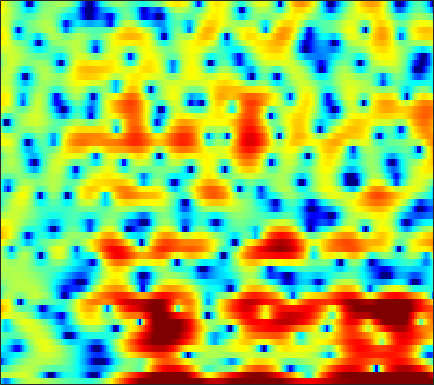

Data behind this chart, as committed beside it:
-5.2649, -7.0987, -8.4936, -7.7253, -6.3046, -4.3346, -2.6494, -1.636, -0.54004, 0.31829, 0.987, 1.3262, 1.6788, 1.9179, 2.011, 2.0532, 2.0141, 1.927, 1.7578, 1.5449, 1.2834, 1.0513, 0.79247, 0.55366
2.125, 1.895, 1.736, 1.742, 1.839, 2.045, 2.287, 2.462, 2.65, 2.765, 2.772, 2.695, 2.472, 2.085, 1.675, 0.9393, -0.03948, -0.9815, -2.573, -4.663, -7.582, -10.7, -17.96, -29.18
-2.384, -2.1, -1.612, -1.057, -0.6354, -0.08872, 0.4089, 0.7434, 1.126, 1.425, 1.635, 1.729, 1.769, 1.706, 1.604, 1.381, 1.069, 0.7862, 0.362, -0.08122, -0.5123, -0.803, -1.109, -1.309
-10.9, -8.911, -6.87, -5.3, -4.33, -3.244, -2.336, -1.744, -1.053, -0.4549, 0.05531, 0.3923, 0.7672, 1.071, 1.258, 1.451, 1.583, 1.646, 1.684, 1.674, 1.623, 1.56, 1.447, 1.304
-6.037, -5.865, -5.593, -5.303, -5.069, -4.732, -4.346, -4.008, -3.466, -2.834, -2.127, -1.567, -0.8336, -0.1411, 0.3399, 0.9082, 1.387, 1.684, 1.994, 2.207, 2.331, 2.366, 2.341, 2.235
-4.068, -4.412, -5.087, -6.064, -7.05, -8.791, -11, -12.53, -12.53, -9.89, -6.923, -5.004, -2.902, -1.227, -0.2053, 0.8981, 1.747, 2.246, 2.744, 3.064, 3.224, 3.249, 3.166, 2.958
-1.916, -2.183, -2.719, -3.458, -4.139, -5.16, -6.144, -6.64, -6.583, -5.539, -3.97, -2.732, -1.198, 0.114, 0.9452, 1.852, 2.522, 2.886, 3.201, 3.324, 3.267, 3.11, 2.751, 2.22
-0.8593, -1.153, -1.483, -1.714, -1.796, -1.782, -1.606, -1.376, -0.9821, -0.4797, 0.1045, 0.5625, 1.152, 1.682, 2.016, 2.357, 2.582, 2.657, 2.621, 2.433, 2.084, 1.712, 1.063, 0.2313
-2.894, -4.407, -5.666, -5.361, -4.368, -2.819, -1.421, -0.5282, 0.4792, 1.265, 1.879, 2.24, 2.594, 2.817, 2.901, 2.897, 2.765, 2.587, 2.242, 1.775, 1.191, 0.6735, -0.1191, -1.02
-0.9367, -3.17, -5.123, -4.424, -2.908, -0.9348, 0.6113, 1.462, 2.318, 2.887, 3.215, 3.321, 3.325, 3.159, 2.942, 2.501, 1.961, 1.505, 0.8193, 0.1033, -0.6614, -1.289, -2.223, -3.331
5.223, 4.493, 3.699, 3.135, 2.848, 2.602, 2.45, 2.337, 2.205, 2.047, 1.829, 1.594, 1.131, 0.4532, -0.2041, -1.334, -2.803, -4.057, -5.714, -6.897, -7.227, -7.074, -6.847, -6.978
6.66, 6.054, 5.225, 4.346, 3.602, 2.461, 1.259, 0.3607, -0.6982, -1.333, -1.454, -1.353, -1.218, -1.422, -1.852, -2.995, -4.958, -7.135, -11.34, -15.38, -12.54, -9.703, -7.156, -5.729
4.768, 4.683, 4.371, 3.728, 2.942, 1.38, -1.083, -3.884, -10.62, -21.42, -8.346, -4.583, -1.82, -0.3053, 0.2516, 0.489, 0.3125, 0.01272, -0.4682, -0.8415, -1.052, -1.111, -1.168, -1.274
-1.732, -0.174, 1.065, 1.612, 1.707, 1.497, 0.9606, 0.4935, -0.05883, -0.2581, 0.02203, 0.4315, 1.03, 1.564, 1.854, 2.07, 2.103, 2.009, 1.758, 1.369, 0.8618, 0.3948, -0.3987, -1.401
-1.606, -0.8106, 0.08504, 0.733, 1.061, 1.346, 1.486, 1.547, 1.602, 1.644, 1.705, 1.764, 1.842, 1.881, 1.874, 1.797, 1.626, 1.434, 1.079, 0.6079, -0.0009764, -0.5524, -1.437, -2.526
0.02092, 0.3072, 0.6653, 0.9902, 1.193, 1.401, 1.56, 1.635, 1.7, 1.73, 1.719, 1.687, 1.624, 1.515, 1.402, 1.21, 0.959, 0.7301, 0.3662, -0.07024, -0.5853, -1.031, -1.7, -2.466
0.9378, 1.055, 1.192, 1.312, 1.396, 1.479, 1.539, 1.558, 1.55, 1.51, 1.431, 1.346, 1.187, 0.9947, 0.83, 0.5802, 0.3061, 0.08775, -0.2202, -0.548, -0.896, -1.175, -1.574, -2.01
1.54, 1.507, 1.471, 1.432, 1.409, 1.399, 1.388, 1.384, 1.359, 1.29, 1.173, 1.039, 0.7928, 0.4825, 0.2061, -0.1877, -0.577, -0.8426, -1.119, -1.293, -1.378, -1.404, -1.409, -1.441
1.739, 1.53, 1.243, 0.9813, 0.8384, 0.7782, 0.849, 0.9756, 1.159, 1.276, 1.255, 1.125, 0.7836, 0.2105, -0.3669, -1.308, -2.349, -3.075, -3.682, -3.63, -2.962, -2.264, -1.351, -0.5923
1.072, 0.6177, -0.5308, -2.057, -3.138, -3.502, -2.366, -1.2, 0.1552, 1.077, 1.53, 1.583, 1.3, 0.5667, -0.3127, -2.083, -4.944, -8.435, -19.09, -14.55, -6.531, -3.41, -0.6917, 1.068
0.8279, 0.2737, -1.536, -4.691, -7.892, -9.459, -5.858, -3.517, -1.564, -0.5533, -0.1374, -0.1081, -0.2992, -0.6461, -1.003, -1.614, -2.338, -2.878, -3.222, -2.77, -1.607, -0.5496, 0.776, 1.872
4.004, 3.551, 2.753, 1.83, 1.171, 0.4564, -0.1095, -0.5504, -1.277, -2.373, -3.902, -5.157, -6.451, -6.338, -5.512, -4.194, -3.096, -2.448, -1.785, -1.277, -0.8747, -0.598, -0.2521, 0.08849
6.169, 5.775, 5.184, 4.482, 3.906, 3.029, 1.986, 1.027, -0.5697, -2.746, -5.842, -8.981, -13.92, -12.34, -9.056, -6.039, -4.234, -3.404, -2.828, -2.759, -3.12, -3.642, -4.602, -5.578
5.593, 5.354, 4.977, 4.515, 4.096, 3.43, 2.648, 1.974, 0.9412, -0.191, -1.356, -2.132, -2.912, -3.254, -3.275, -3.121, -2.987, -3.011, -3.306, -3.977, -5.148, -6.491, -9.218, -13.99
3.607, 3.614, 3.561, 3.439, 3.283, 2.993, 2.618, 2.282, 1.773, 1.225, 0.6633, 0.2465, -0.2529, -0.6931, -0.9897, -1.372, -1.763, -2.099, -2.63, -3.29, -4.082, -4.764, -5.704, -6.468
1.197, 1.522, 1.88, 2.139, 2.273, 2.366, 2.344, 2.264, 2.083, 1.814, 1.482, 1.19, 0.77, 0.3185, -0.02682, -0.5025, -0.9867, -1.343, -1.798, -2.242, -2.653, -2.928, -3.229, -3.434
-1.325, -0.5235, 0.387, 1.103, 1.532, 1.964, 2.254, 2.379, 2.425, 2.332, 2.103, 1.853, 1.4, 0.8438, 0.3711, -0.2815, -0.9193, -1.342, -1.795, -2.077, -2.215, -2.239, -2.219, -2.197
-2.84, -1.597, -0.346, 0.6451, 1.253, 1.935, 2.493, 2.815, 3.087, 3.168, 3.02, 2.751, 2.159, 1.286, 0.4412, -0.9131, -2.399, -3.428, -4.278, -4.196, -3.439, -2.754, -1.96, -1.424
-1.971, -1.665, -1.33, -0.8219, -0.2425, 0.771, 1.85, 2.579, 3.347, 3.811, 3.916, 3.747, 3.171, 2.119, 0.9508, -1.314, -4.875, -9.356, -28.69, -11.58, -5.52, -3.097, -1.095, 0.001378
-3.33, -5.127, -8.61, -12.09, -9.998, -5.328, -1.966, -0.2142, 1.442, 2.456, 2.989, 3.096, 2.893, 2.349, 1.718, 0.6408, -0.5735, -1.402, -2.002, -1.744, -0.8526, -0.0876, 0.7918, 1.356
-2.927, -4.284, -6.179, -7.255, -6.692, -4.717, -2.683, -1.416, -0.1611, 0.6662, 1.129, 1.284, 1.273, 1.085, 0.8796, 0.5849, 0.3324, 0.2293, 0.2461, 0.4296, 0.7492, 1.031, 1.372, 1.61
-0.5846, -0.8671, -1.134, -1.225, -1.142, -0.8476, -0.483, -0.2122, 0.02621, 0.1048, -0.02618, -0.2304, -0.5927, -1.007, -1.266, -1.458, -1.403, -1.192, -0.7355, -0.1542, 0.4369, 0.8558, 1.333, 1.679
0.5033, 0.6738, 0.8632, 1.006, 1.071, 1.071, 0.9833, 0.8253, 0.4535, -0.1409, -1.004, -1.839, -3.227, -4.875, -6.128, -7.237, -6.826, -5.692, -3.832, -2.092, -0.6401, 0.2348, 1.156, 1.815
-0.326, 0.3288, 0.9658, 1.389, 1.556, 1.547, 1.321, 0.9712, 0.3072, -0.6484, -1.891, -3.114, -5.269, -8.317, -11.72, -18.76, -15.62, -10.64, -6.446, -3.65, -1.632, -0.4761, 0.7241, 1.604
-1.661, -0.4745, 0.6069, 1.203, 1.393, 1.378, 1.023, 0.5799, -0.2499, -1.294, -2.489, -3.451, -4.718, -5.836, -6.459, -6.778, -6.3, -5.533, -4.199, -2.844, -1.649, -0.8606, 0.03148, 0.7749
0.387, 1.16, 1.849, 2.169, 2.172, 1.892, 1.269, 0.5952, -0.6351, -2.181, -3.994, -5.311, -6.567, -6.829, -6.398, -5.409, -4.323, -3.547, -2.639, -1.952, -1.488, -1.284, -1.148, -0.9885
3.528, 3.606, 3.612, 3.489, 3.285, 2.772, 2.001, 1.156, -0.363, -2.577, -5.998, -10.03, -23.22, -15.44, -9.556, -5.582, -3.308, -2.224, -1.401, -1.17, -1.524, -2.241, -3.892, -6.434
3.309, 2.933, 2.507, 2.171, 1.977, 1.725, 1.373, 0.9847, 0.2576, -0.751, -1.984, -2.882, -3.628, -3.504, -2.903, -1.844, -0.9309, -0.4513, -0.1651, -0.3261, -1.004, -1.866, -3.573, -5.869
-0.2344, -1.441, -2.659, -2.97, -2.593, -1.659, -0.8036, -0.2897, 0.1243, 0.3234, 0.422, 0.4381, 0.4726, 0.595, 0.7461, 0.9726, 1.152, 1.213, 1.157, 0.9113, 0.4713, 0.0502, -0.5639, -1.091
-3.64, -7.285, -17.19, -16.41, -9.169, -4.791, -2.32, -1.083, 0.03882, 0.8026, 1.343, 1.64, 1.95, 2.2, 2.341, 2.454, 2.482, 2.43, 2.245, 1.938, 1.506, 1.093, 0.4817, -0.144
-0.08421, -1.216, -2.374, -2.724, -2.425, -1.634, -0.795, -0.2836, 0.3142, 0.783, 1.174, 1.475, 1.882, 2.234, 2.464, 2.667, 2.736, 2.673, 2.436, 1.989, 1.356, 0.7564, -0.2139, -1.352
3.189, 2.773, 2.221, 1.731, 1.36, 0.8986, 0.3923, -0.01778, -0.5473, -0.9169, -0.9106, -0.6178, 0.05459, 0.8491, 1.404, 1.993, 2.314, 2.364, 2.156, 1.615, 0.7331, -0.1298, -1.568, -3.312
4.852, 4.705, 4.308, 3.704, 3.083, 1.952, 0.3792, -1.157, -3.986, -7.71, -9.778, -7.742, -4.123, -1.412, 0.01609, 1.34, 2.1, 2.347, 2.255, 1.699, 0.6275, -0.556, -2.658, -5.468
4.363, 4.499, 4.367, 3.859, 3.263, 2.095, 0.5039, -1.027, -3.519, -6.283, -7.566, -6.578, -4.149, -1.914, -0.5904, 0.7071, 1.543, 1.873, 1.93, 1.531, 0.6392, -0.3957, -2.345, -5.126
2.768, 3.026, 3.056, 2.727, 2.271, 1.428, 0.355, -0.544, -1.75, -2.751, -3.303, -3.354, -2.96, -2.173, -1.466, -0.5537, 0.2028, 0.6179, 0.9259, 0.9204, 0.6218, 0.215, -0.5479, -1.424
2.124, 2.295, 2.286, 2.022, 1.612, 0.8326, -0.256, -1.262, -2.806, -4.473, -5.967, -6.558, -6.224, -4.934, -3.747, -2.239, -0.9977, -0.274, 0.4102, 0.8078, 0.9524, 0.9251, 0.7671, 0.5435
1.895, 2.129, 2.246, 2.102, 1.794, 1.052, -0.1027, -1.312, -3.516, -6.84, -12.73, -23.89, -15.62, -8.394, -5.463, -2.854, -1.102, -0.1742, 0.6891, 1.213, 1.449, 1.477, 1.371, 1.136
0.876, 1.548, 2.15, 2.379, 2.342, 1.981, 1.294, 0.5762, -0.6621, -2.075, -3.379, -3.951, -3.813, -2.875, -1.974, -0.8063, 0.1479, 0.7029, 1.22, 1.475, 1.485, 1.331, 0.8928, 0.1901
-0.4125, 0.7013, 1.706, 2.277, 2.474, 2.49, 2.267, 1.985, 1.497, 0.9698, 0.5152, 0.2536, 0.07455, 0.08343, 0.1756, 0.3651, 0.5576, 0.6764, 0.7675, 0.7209, 0.5191, 0.2153, -0.4642, -1.546
0.4301, 1.158, 1.866, 2.305, 2.463, 2.505, 2.376, 2.194, 1.877, 1.493, 1.092, 0.7773, 0.3706, -0.01186, -0.2695, -0.5772, -0.8123, -0.9311, -1.019, -1.029, -1.061, -1.149, -1.422, -1.932
2.309, 2.528, 2.703, 2.72, 2.643, 2.417, 2.093, 1.8, 1.377, 0.9236, 0.4074, -0.01593, -0.682, -1.498, -2.204, -3.226, -4.148, -4.584, -4.592, -3.982, -3.136, -2.523, -1.861, -1.445
3.869, 3.799, 3.543, 3.088, 2.634, 1.897, 1.101, 0.5408, -0.08267, -0.5183, -0.874, -1.17, -1.788, -2.825, -4.04, -6.532, -10.8, -15.95, -15.12, -8.806, -5.075, -3.237, -1.571, -0.5138
4.617, 4.452, 3.913, 2.966, 1.935, 0.1203, -2.173, -3.936, -5.315, -4.779, -3.415, -2.609, -2.032, -2.076, -2.523, -3.618, -5.032, -5.805, -5.479, -3.792, -1.911, -0.7306, 0.4226, 1.119
3.907, 3.901, 3.426, 2.394, 1.168, -1.2, -4.811, -8.785, -13.59, -8.992, -5.054, -3.198, -1.648, -0.7836, -0.4177, -0.1587, 0.00573, 0.1462, 0.462, 0.8948, 1.383, 1.681, 1.908, 1.857
2.709, 2.846, 2.628, 1.997, 1.299, 0.1393, -1.123, -1.96, -2.648, -2.714, -2.3, -1.848, -1.228, -0.6774, -0.3133, 0.1185, 0.4994, 0.7657, 1.087, 1.363, 1.551, 1.6, 1.495, 1.133
2.898, 2.86, 2.6, 2.119, 1.671, 0.9681, 0.2281, -0.3123, -0.9478, -1.456, -1.798, -1.971, -2.033, -1.894, -1.674, -1.248, -0.7433, -0.3436, 0.1438, 0.5503, 0.8068, 0.9041, 0.8764, 0.6443
3.96, 3.598, 3.026, 2.393, 1.881, 1.166, 0.4095, -0.2016, -1.103, -2.122, -3.266, -4.148, -5.131, -5.473, -5.136, -4.114, -2.861, -1.987, -1.001, -0.2732, 0.2323, 0.475, 0.6488, 0.6781
4.885, 4.052, 2.9, 1.856, 1.189, 0.5219, -0.02887, -0.4802, -1.326, -2.652, -4.786, -7.199, -12.75, -22.73, -14.26, -7.901, -4.52, -2.905, -1.472, -0.6077, -0.0832, 0.1464, 0.3414, 0.5073
